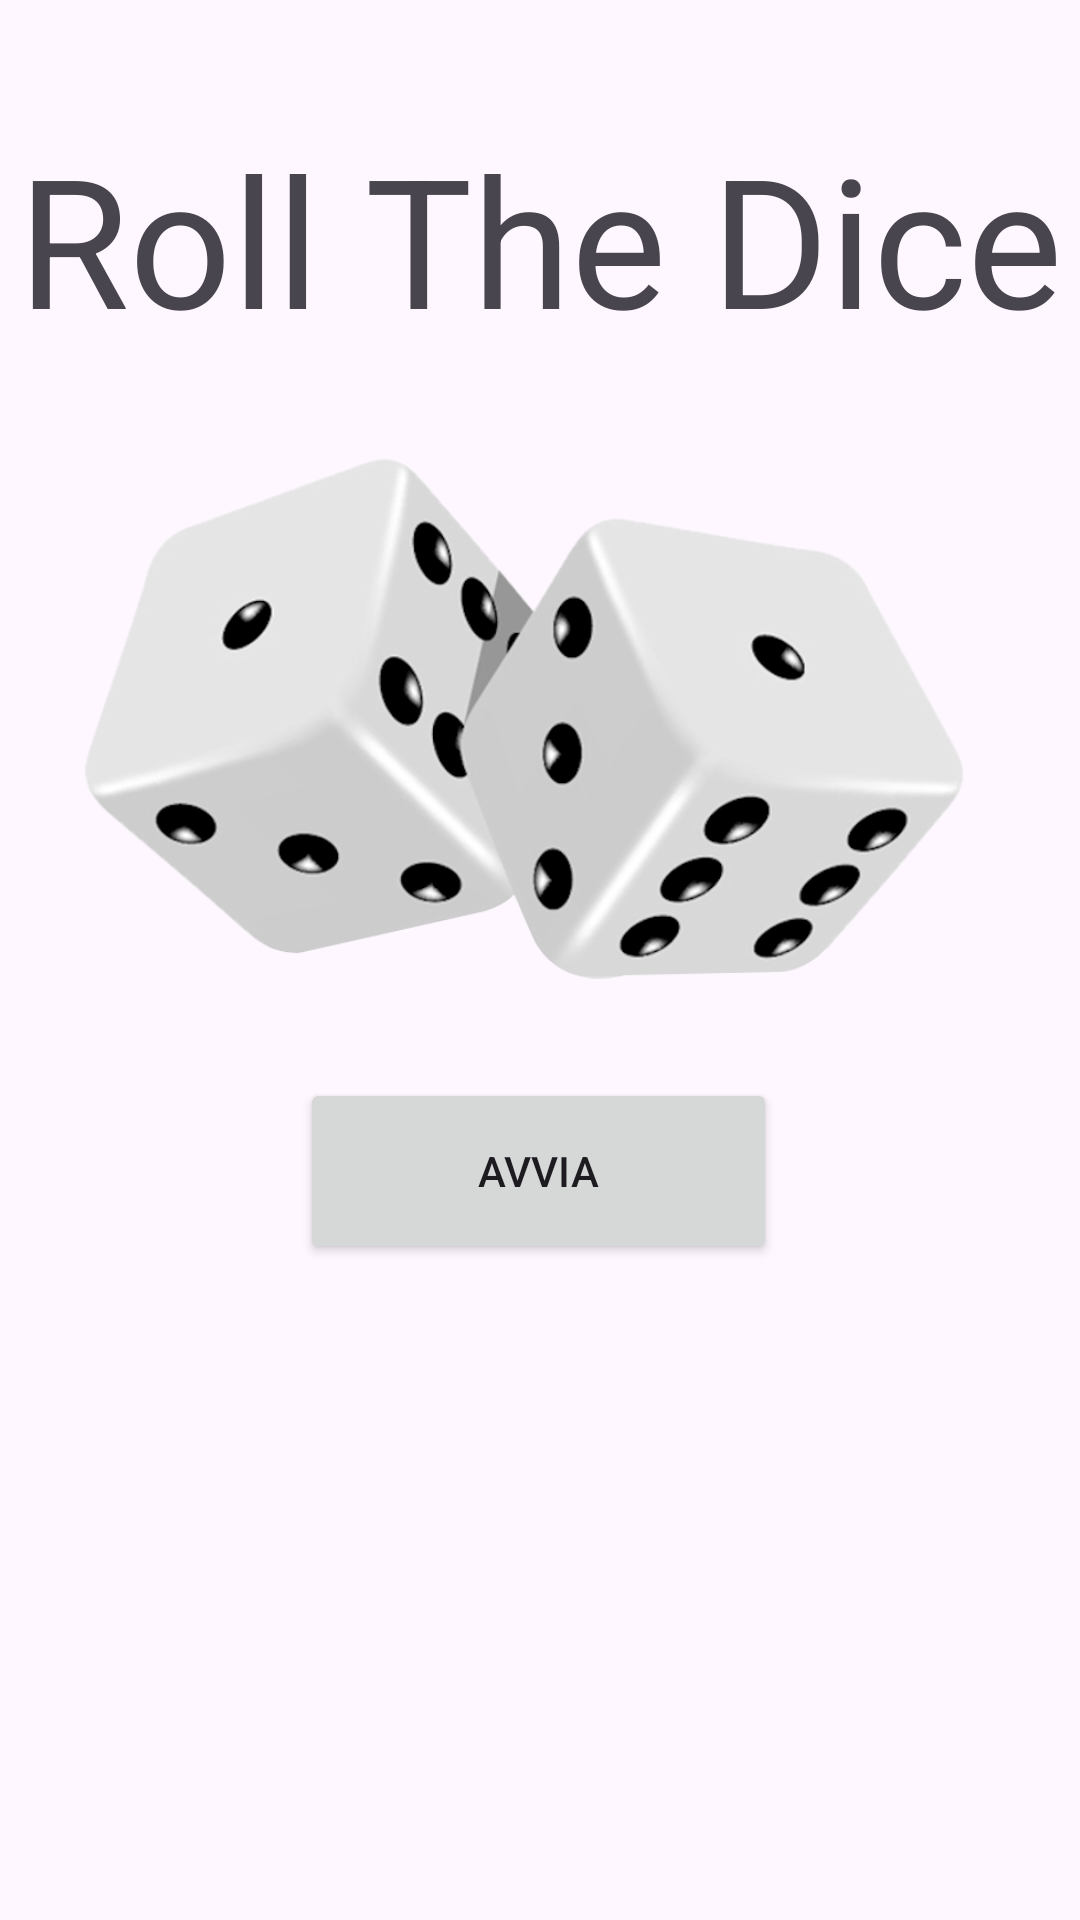

Produce the Android XML layout that renders to this screen, including the resource entries it uses.
<!-- AndroidManifest.xml: application theme Theme.Dicerollgame -->
<!-- res/layout/activity_first.xml -->
<?xml version="1.0" encoding="utf-8"?>
<androidx.constraintlayout.widget.ConstraintLayout xmlns:android="http://schemas.android.com/apk/res/android"
    xmlns:app="http://schemas.android.com/apk/res-auto"
    xmlns:tools="http://schemas.android.com/tools"
    android:id="@+id/main"
    android:background="@drawable/sfondo"
    android:layout_width="match_parent"
    android:layout_height="match_parent"
    tools:context=".FirstActivity">

    <TextView
        android:id="@+id/textViewTitle"
        android:layout_width="wrap_content"
        android:layout_height="wrap_content"
        android:text="Roll The Dice"
        android:textSize="60sp"
        app:layout_constraintBottom_toBottomOf="parent"
        app:layout_constraintEnd_toEndOf="parent"
        app:layout_constraintStart_toStartOf="parent"
        app:layout_constraintTop_toTopOf="parent"
        app:layout_constraintVertical_bias="0.07" />

    <ImageView
        android:id="@+id/imageDadi"
        android:layout_width="294dp"
        android:layout_height="240dp"
        android:importantForAccessibility="no"
        app:layout_constraintBottom_toBottomOf="parent"
        app:layout_constraintEnd_toEndOf="parent"
        app:layout_constraintHorizontal_bias="0.418"
        app:layout_constraintStart_toStartOf="parent"
        app:layout_constraintTop_toBottomOf="@+id/textViewTitle"
        app:layout_constraintVertical_bias="0.0"
        app:srcCompat="@drawable/dices" />

    <Button
        android:id="@+id/btnAvvia"
        android:layout_width="159dp"
        android:layout_height="62dp"
        android:text="Avvia"
        app:layout_constraintBottom_toBottomOf="parent"
        app:layout_constraintEnd_toEndOf="parent"
        app:layout_constraintHorizontal_bias="0.497"
        app:layout_constraintStart_toStartOf="parent"
        app:layout_constraintTop_toBottomOf="@+id/imageDadi"
        app:layout_constraintVertical_bias="0.0" />
</androidx.constraintlayout.widget.ConstraintLayout>
<!-- resources referenced by this layout -->
<resources>
  <!-- drawable dices: png bitmap (drawable, 110940 bytes) -->
  <style name="Theme.Dicerollgame" parent="Base.Theme.Dicerollgame" />
  <style name="Base.Theme.Dicerollgame" parent="Theme.Material3.DayNight.NoActionBar">
          
          
      </style>
</resources>
